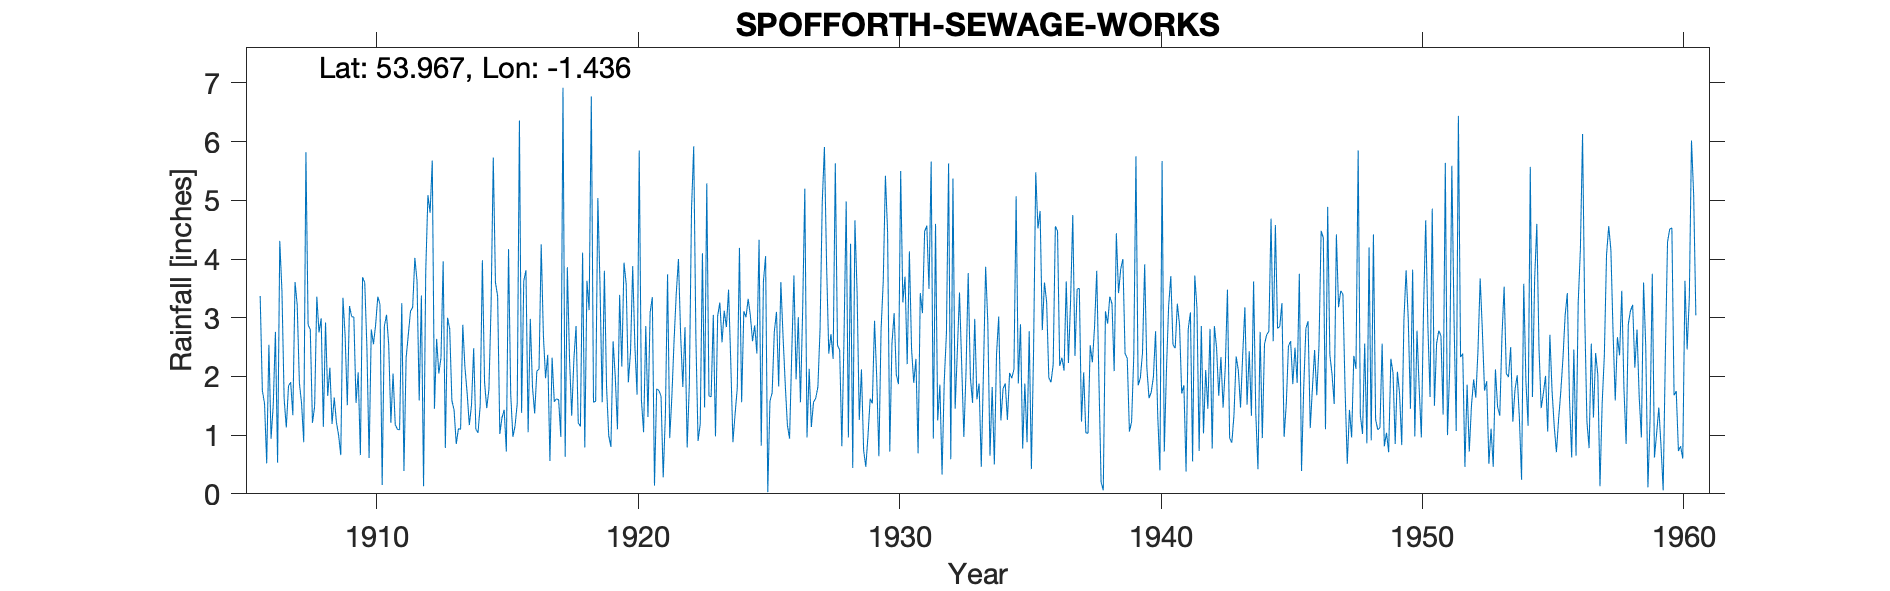

Values plotted in this chart, from the file beside it:
SPOFFORTH SEWAGE WORKS, , , , , , , , , , , , , , , , , , , , , , , 
Grid ref, SE371525, Long, -1.436, Lat, 53.97, Elevation, 184, ft, , , , , , , , , , , , , , , 
Station no, 3345, , , , , , , , , , , , , , , , , , , , , , 
, 1900, 1901, 1902, 1903, 1904, 1905, 1906, 1907, 1908, 1909, 1910, 1911, 1912, 1913, 1914, 1915, 1916, 1917, 1918, 1919, 1920, 1921, 1922
January, , , , , , , 3.37, 1.13, 1.21, 1, 3.6, 1.21, 3.63, 3.96, 1.17, 3.6, 1.38, 2.37, 2.29, 3.54, 3.58, 3.35, 4
February, , , , , , , 1.76, 1.84, 1.49, 0.66, 2.49, 2.05, 1.59, 0.78, 1.51, 3.37, 3.63, 0.56, 2.86, 1.56, 1.9, 0.14, 2.71
March, , , , , , , 1.54, 1.9, 3.36, 3.34, 0.61, 1.18, 3.38, 3, 2.48, 1.02, 3.81, 2.32, 1.21, 3.8, 2.42, 1.79, 1.82
April, , , , , , , 0.52, 1.34, 2.75, 2.69, 2.8, 1.1, 0.13, 2.81, 1.1, 1.3, 1.05, 1.57, 1.15, 1.82, 3.88, 1.76, 2.84
May, , , , , , , 2.54, 3.61, 2.99, 1.51, 2.55, 1.09, 3.79, 1.59, 1.04, 1.43, 2.98, 1.62, 4.11, 0.99, 2.52, 1.67, 0.79
June, , , , , , , 0.94, 3.22, 1.14, 3.2, 2.88, 3.25, 5.09, 1.43, 1.51, 0.72, 1.82, 1.6, 0.79, 0.8, 1.69, 0.28, 1.87
July, , , , , , , 1.51, 1.89, 2.92, 3.02, 3.36, 0.39, 4.79, 0.85, 3.98, 4.17, 1.37, 0.97, 3.63, 2.6, 5.85, 1.34, 4.85
August, , , , , , , 2.76, 1.54, 1.67, 3.01, 3.23, 2.32, 5.68, 1.11, 1.9, 1.7, 2.09, 6.92, 3.13, 1.99, 1.6, 3.74, 5.92
September, , , , , , , 0.53, 0.88, 2.15, 1.55, 0.15, 2.71, 1.45, 1.1, 1.46, 0.97, 2.13, 0.63, 6.77, 1.1, 1.05, 0.95, 2.66
October, , , , , , , 4.31, 5.82, 1.19, 2.07, 2.86, 3.11, 2.64, 2.88, 1.78, 1.16, 4.25, 3.86, 1.56, 3.39, 2.86, 1.68, 0.9
November, , , , , , , 3.45, 2.88, 1.64, 0.66, 3.05, 3.18, 2.05, 2.15, 3.22, 1.54, 2.7, 2.3, 1.58, 2.17, 1.31, 2.62, 1.19
December, , , , , , , 1.62, 2.8, 1.22, 3.69, 2.54, 4.02, 2.32, 1.72, 5.73, 6.36, 1.97, 1.33, 5.04, 3.94, 3.09, 3.42, 4.1
Total, , , , , , , 24.85, 28.85, 23.73, 26.4, 30.12, 25.61, 36.54, 23.38, 26.88, 27.34, 29.18, 26.05, 34.12, 27.7, 31.75, 22.74, 33.65
Calc annual, 0, 0, 0, 0, 0, 0, 24.85, 28.85, 23.73, 26.4, 30.12, 25.61, 36.54, 23.38, 26.88, 27.34, 29.18, 26.05, 34.12, 27.7, 31.75, 22.74, 33.65
Difference, 0, 0, 0, 0, 0, 0, 0, 0, 0, 0, 0, 0, 0, 0, 0, 0, 0, 0, 0, 0, 0, 0, 0
1953 Apr mistrans = 2.12, , , , , , , , , , , , , , , , , , , , , , , 
